Run: headless pygame with SDL's dummy video driver; simulated clock (each Clock.tick advances the game by its frame time, no real sleeping); random seed 0; keys injected as events and as key.get_pressed() state; no mouse input.
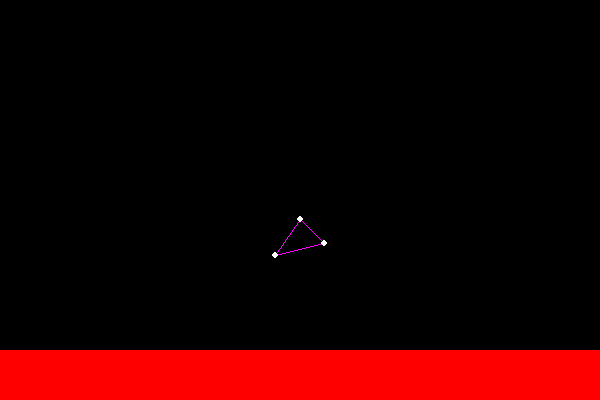
Frame 1 of 4 · flips 1–60 · no input
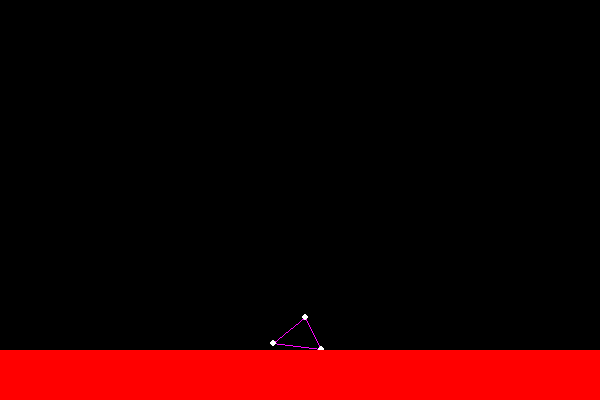
Frame 2 of 4 · flips 61–180 · tapped SPACE, RETURN · held RIGHT (→), D
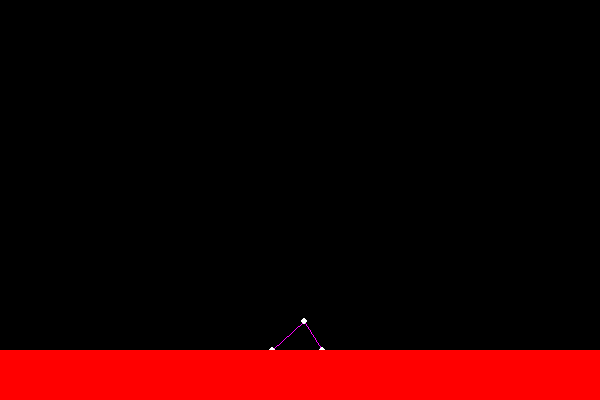
Frame 3 of 4 · flips 181–300 · held DOWN (↓), S
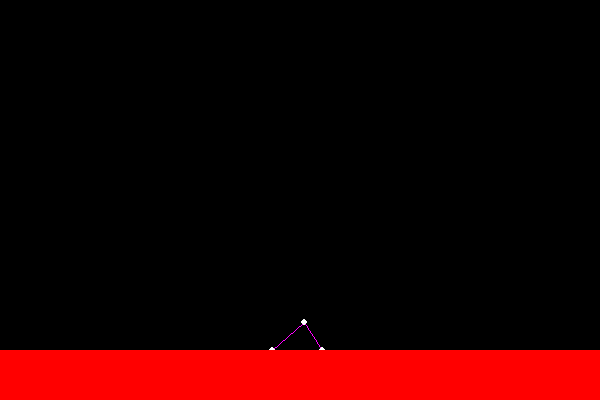
Frame 4 of 4 · flips 301–420 · held LEFT (←), A, UP (↑), W

The pygame program that drew these frames:

import pygame
import math

SIZE = (600,400) #pixel size of window

CAMPOS = 0 #camera position in mm, complex :)
ZOOM = 1 #mm per pixel

'''
Changed from 0.0: Added gravity, added handleEvents function
'''

class World():

    def __init__(self):
        
        self.size = SIZE

        self.cont = [ Jelly() ]
        self.scenery = [ Floor(-150) ]

        self.zoom = ZOOM
        self.campos = CAMPOS

        pygame.init()
        self.screen = pygame.display.set_mode( self.size )


    def draw(self):

        self.screen.fill( (0,0,0) )

        for obj in self.cont:
            obj.draw(self.screen, self)

        for sce in self.scenery:
            sce.draw(self.screen, self)

        pygame.display.update()
            

    def frame(self):

        for obj in self.cont:
            obj.update()
            for s in self.scenery:
                s.interact(obj)

        for obj in self.cont:
            obj.move()


    def toScreen(self, pos):
        relPos = pos - self.campos
        relPos/= self.zoom
        sx,sy = self.size[0]/2 + relPos.real , self.size[1]/2 - relPos.imag
        return int(sx),int(sy)


class Floor():

    def __init__(self, height):

        self.height = height


    def interact(self, jelly):

        for node in jelly.nodes:
            nodey = node.pos.imag
            if nodey < self.height:
                assert type(self.height) in (float,int) and type(nodey)in (float,int)
                force = (self.height - nodey)
                node.vel = node.vel.real + force*1j

    def draw(self, surf, world):
        screenH = world.toScreen(self.height*1j)[1]
        pygame.draw.rect( surf, (255,0,0), (0,screenH,world.size[0],world.size[1]-screenH) )


class Jelly():

    def __init__(self):

        self.nodes = []
        self.links = []
        
        self.genJelly()

    def genJelly(self):

        n1 = Node( -20+10j )
        n2 = Node(  0 +40j )
        n3 = Node(  20+20j )

        self.nodes.extend((n1,n2,n3))

        l1 = Link( n1,n2 )
        l2 = Link( n2,n3 )
        l3 = Link( n3,n1 )

        self.links.extend((l1,l2,l3))

    def draw(self,surf,world):

        for link in self.links:
            link.draw(surf,world)

        for node in self.nodes:
            node.draw(surf,world)

    def update(self):
        for link in self.links:
            link.pull()

        for node in self.nodes:
            node.update()

    def move(self):
        for node in self.nodes:
            node.move()
        

class Node():

    def __init__(self, pos, vel=0):
        self.pos = pos
        self.vel = vel

    def update(self):
        self.vel -= .05j
        self.vel *= .98

    def move(self):
        self.pos += self.vel

    def draw(self, surf, world):
        pygame.draw.circle(surf,(255,255,255), world.toScreen(self.pos), 3)


class Link():

    def __init__(self, start, end, length=0):

        self.start = start
        self.end = end

        self.k = .05
        
        self.length = length if length else abs(self.start.pos-self.end.pos)*1.2
        assert self.length>0

    def draw(self, surf, world):
        pygame.draw.line(surf,(255,0,255) ,world.toScreen(self.start.pos),world.toScreen(self.end.pos) )

    def pull(self):
        ext = abs(self.start.pos-self.end.pos) - self.length
        force = self.k * ext
        direction = (self.start.pos-self.end.pos)/abs(self.start.pos-self.end.pos)

        forceVector = force * direction
        #print(ext,force,direction,forceVector,'\n')
        self.start.vel -= forceVector
        self.end.vel   += forceVector
        



def main():
    world = World()

    clock = pygame.time.Clock()
    running = True

    while running:

        clock.tick(30)

        world.frame()
        world.draw()

        running = handleEvents(world)

def handleEvents(world):
    
    for event in pygame.event.get():
        if event.type == pygame.QUIT:
            pygame.quit()
            return False

    return True


if __name__ == '__main__':
    main()

    











      
